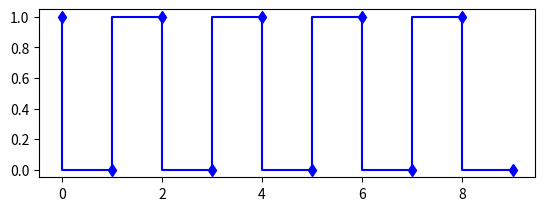

Here is the Python script that generated this plot:
from scipy import signal
import cmath
import numpy as np
import matplotlib.pyplot as plt
input_amp = [1,0,1,0,1,0,1,0,1,0]
plt.subplot(211)
plt.plot(input_amp, marker='d', color='blue' , drawstyle='steps-pre')
print(input_amp)#input_amp=x1[n]
N=8
y=[]
j=cmath.sqrt(-1)
for n in range(0,(len(input_amp)-1)):
    sum=0
    for k in range(0,(len(input_amp)-1)):
        sum=sum+(input_amp[n]*np.exp(-j*2*3.14*k*n)/N)
    y.append(sum)
print("\ny",y)#y=x[k]:::::x[n]--dft-->x[k]
l=2
y[len(input_amp)-l]=[]
if(y[k]==y[len(input_amp)-l]):
  print("\n Time shifting property exists.....\n")
else:
  print("\n Time shifting property not exists.....\n")
